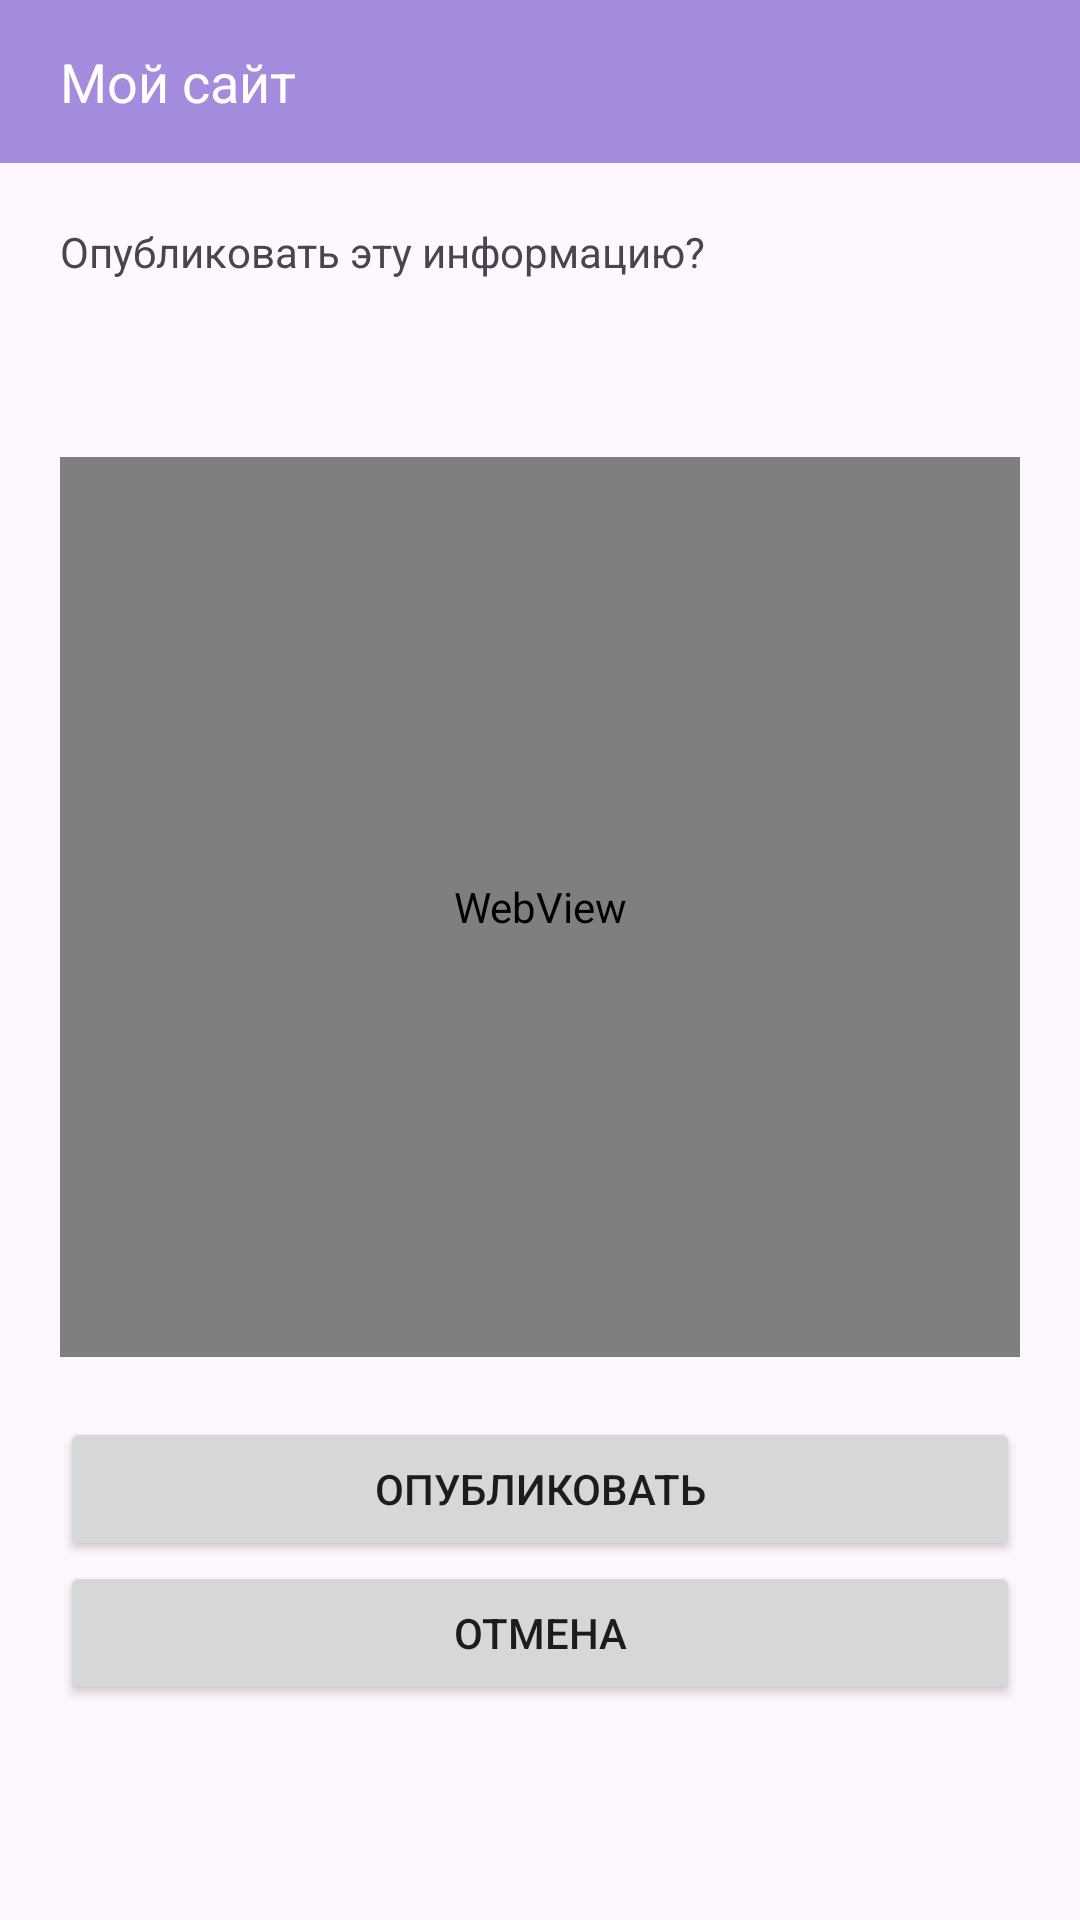

Produce the Android XML layout that renders to this screen, including the resource entries it uses.
<!-- AndroidManifest.xml: application theme Theme.AndroidShare -->
<!-- res/layout/activity_send.xml -->
<?xml version="1.0" encoding="utf-8"?>
<LinearLayout xmlns:android="http://schemas.android.com/apk/res/android"
    xmlns:app="http://schemas.android.com/apk/res-auto"
    xmlns:tools="http://schemas.android.com/tools"
    android:layout_width="match_parent"
    android:layout_height="match_parent"
    android:orientation="vertical"
    tools:context=".SendActivity">

    <TextView
        android:id="@+id/textActionSendTitle"
        android:layout_width="match_parent"
        android:layout_height="wrap_content"
        android:background="@color/violet"
        android:paddingHorizontal="20dp"
        android:paddingVertical="15dp"
        android:text="Мой сайт"
        android:textColor="@color/white"
        android:textSize="18dp"
        android:textFontWeight="900" />

    <LinearLayout
        android:layout_width="match_parent"
        android:layout_height="match_parent"
        android:orientation="vertical"
        android:padding="20dp">

        <TextView
            android:layout_width="wrap_content"
            android:layout_height="wrap_content"
            android:layout_marginBottom="20dp"
            android:text="Опубликовать эту информацию?" />

        <TextView
            android:id="@+id/textShared"
            android:layout_width="wrap_content"
            android:layout_height="wrap_content"
            android:layout_marginBottom="20dp"
            android:text="" />

        <WebView
            android:id="@+id/webView"
            android:layout_width="match_parent"
            android:layout_height="300dp"
            android:layout_marginBottom="20dp" />

        <Button
            android:id="@+id/buttonShared"
            android:layout_width="match_parent"
            android:layout_height="wrap_content"
            android:text="Опубликовать" />

        <Button
            android:id="@+id/buttonCancel"
            android:layout_width="match_parent"
            android:layout_height="wrap_content"
            android:text="Отмена" />
    </LinearLayout>


</LinearLayout>
<!-- resources referenced by this layout -->
<resources>
  <color name="violet">#a58bdd</color>
  <color name="white">#FFFFFFFF</color>
  <style name="Theme.AndroidShare" parent="Base.Theme.AndroidShare" />
  <style name="Base.Theme.AndroidShare" parent="Theme.Material3.DayNight.NoActionBar">
          
          
      </style>
</resources>
